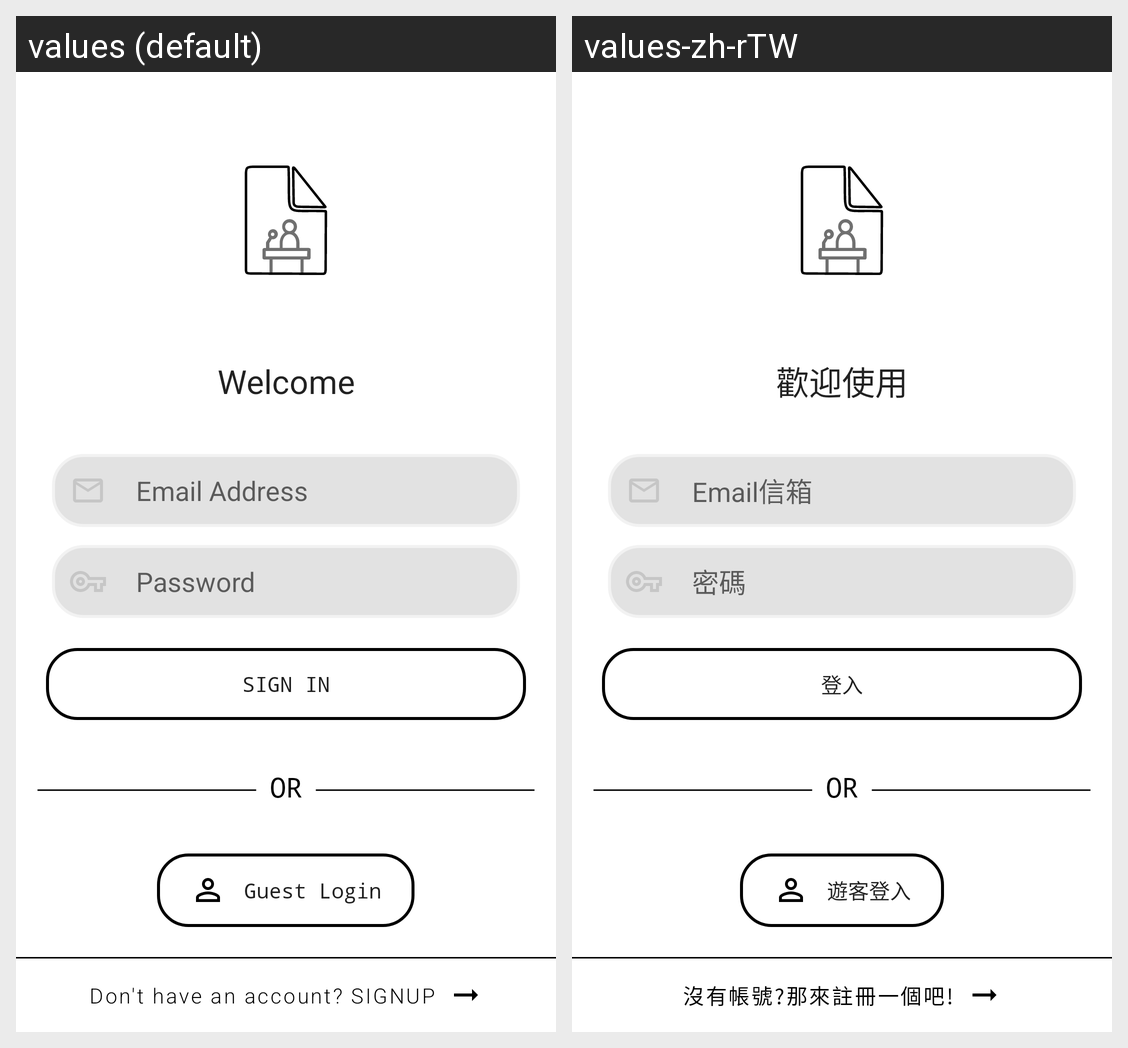

The same Android screen rendered under two of its app's locales, left to right. List the strings drawn on it with the default value and each locale's translation.
Android screen res/layout/activity_login.xml rendered under 2 locales, left to right: values (default), values-zh-rTW. Device: Nexus 5 (rendered at 1080×1920; each locale shown at half size, 540×960, under a caption strip naming it); theme Theme.Conference_Infinity.
Strings drawn on this screen, with the default value and each locale's value (text and hints the layout hard-codes, and strings that could not be matched under every locale, appear in the picture but are not listed):

welcome
  values: Welcome
  values-zh-rTW: 歡迎使用

email_address
  values: Email Address
  values-zh-rTW: Email信箱

password
  values: Password
  values-zh-rTW: 密碼

sign_in
  values: Sign in
  values-zh-rTW: 登入

or
  values: OR
  values-zh-rTW: OR  [not translated; the default value is used]

guest_login
  values: Guest Login
  values-zh-rTW: 遊客登入

don_t_have_an_account_signup
  values: Don't have an account? SIGNUP
  values-zh-rTW: 沒有帳號?那來註冊一個吧!
